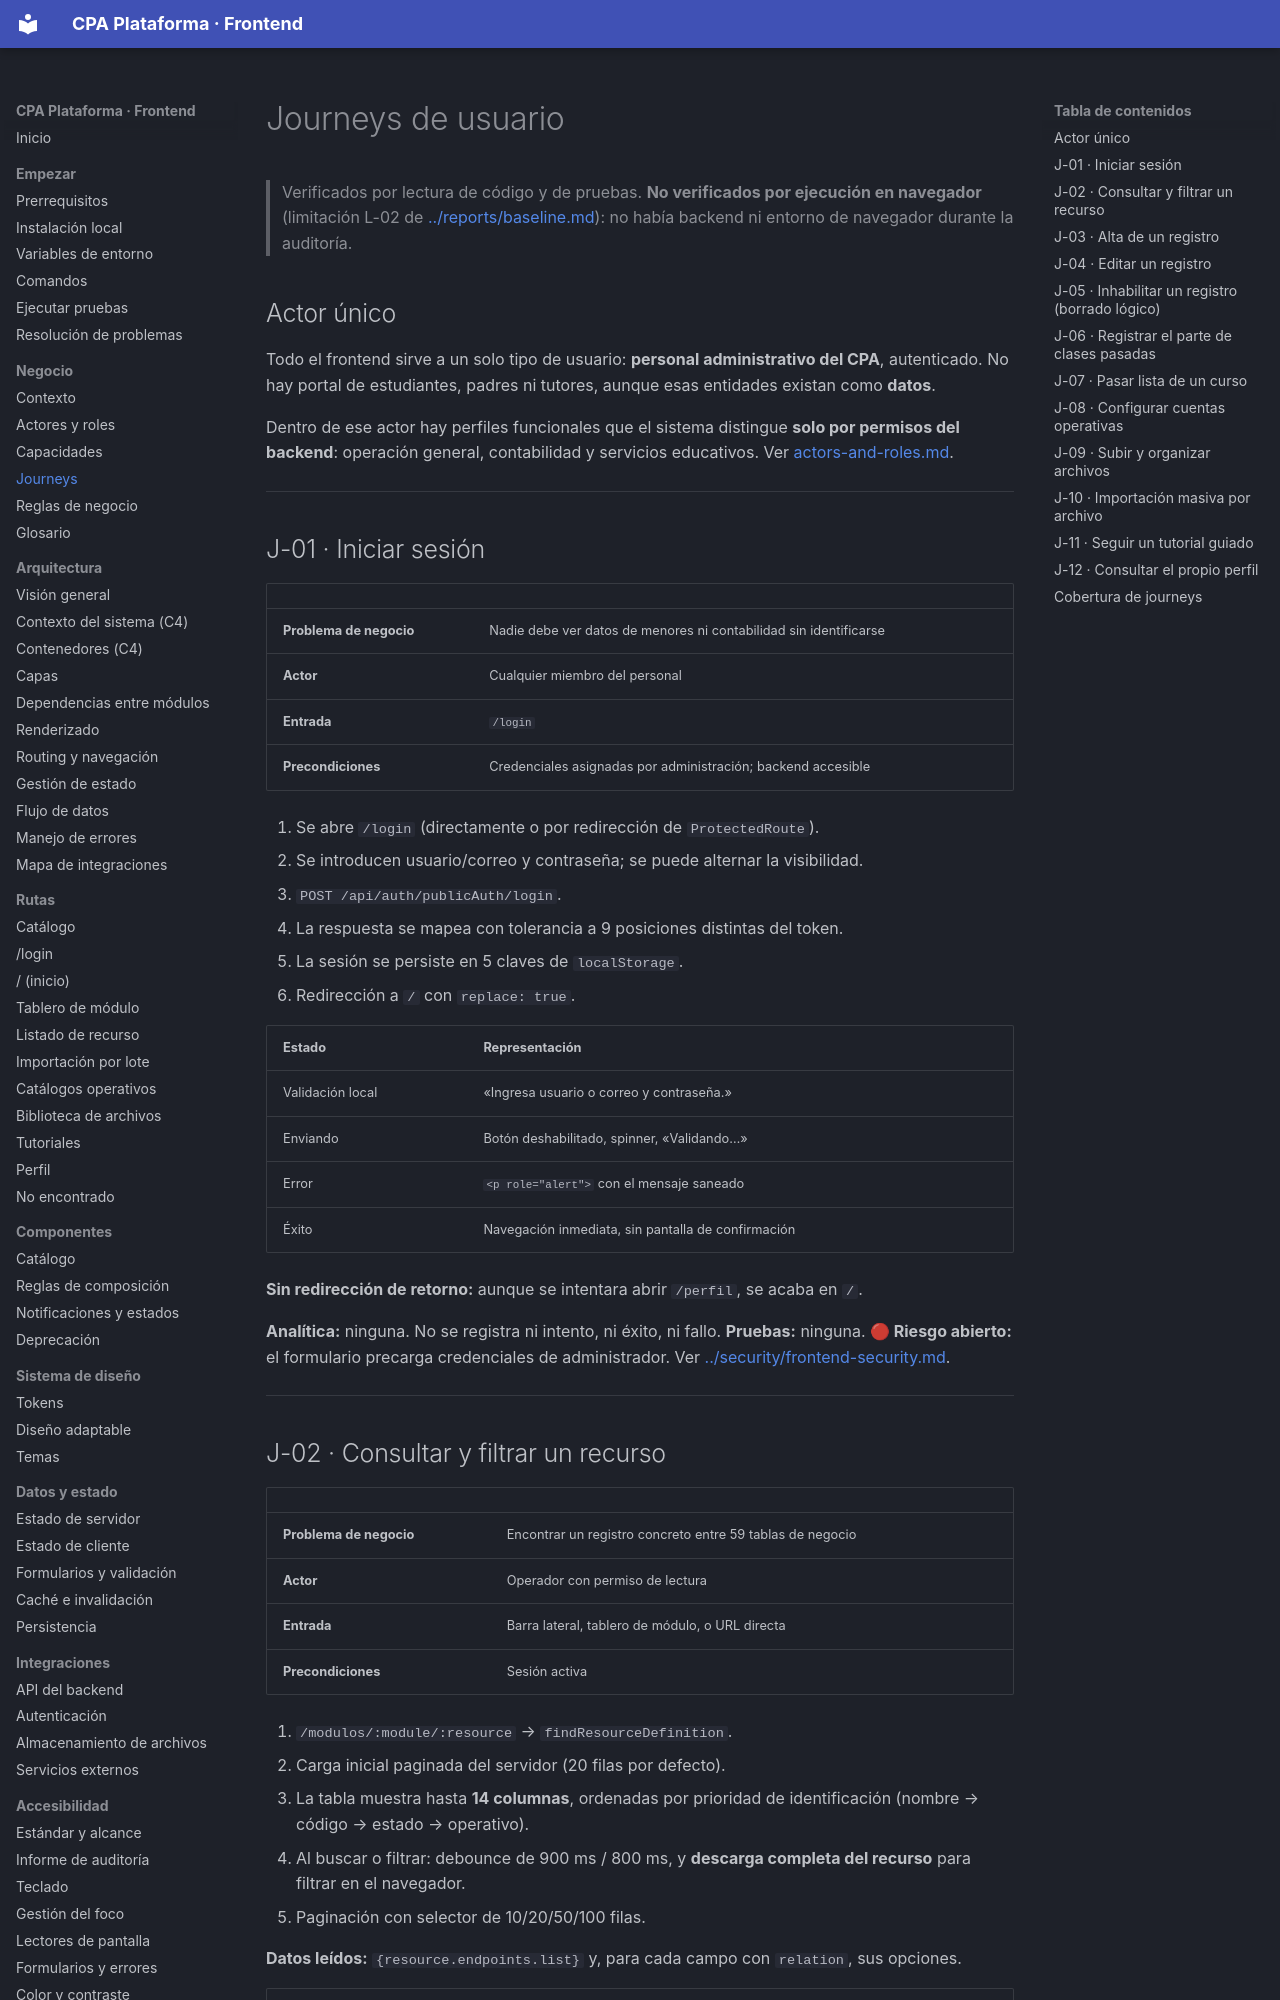

repository: PabloArauzCaballero/cpa_plataforma_frontend · page: business/user-journeys/index.html · generator: mkdocs

# Journeys de usuario

> Verificados por lectura de código y de pruebas. **No verificados por ejecución en navegador** (limitación L-02 de [../reports/baseline.md](../reports/baseline.md)): no había backend ni entorno de navegador durante la auditoría.

## Actor único

Todo el frontend sirve a un solo tipo de usuario: **personal administrativo del CPA**, autenticado. No hay portal de estudiantes, padres ni tutores, aunque esas entidades existan como **datos**.

Dentro de ese actor hay perfiles funcionales que el sistema distingue **solo por permisos del backend**: operación general, contabilidad y servicios educativos. Ver [actors-and-roles.md](actors-and-roles.md).

---

## J-01 · Iniciar sesión

| | |
| --- | --- |
| **Problema de negocio** | Nadie debe ver datos de menores ni contabilidad sin identificarse |
| **Actor** | Cualquier miembro del personal |
| **Entrada** | `/login` |
| **Precondiciones** | Credenciales asignadas por administración; backend accesible |

1. Se abre `/login` (directamente o por redirección de `ProtectedRoute`).
2. Se introducen usuario/correo y contraseña; se puede alternar la visibilidad.
3. `POST /api/auth/publicAuth/login`.
4. La respuesta se mapea con tolerancia a 9 posiciones distintas del token.
5. La sesión se persiste en 5 claves de `localStorage`.
6. Redirección a `/` con `replace: true`.

| Estado | Representación |
| --- | --- |
| Validación local | «Ingresa usuario o correo y contraseña.» |
| Enviando | Botón deshabilitado, spinner, «Validando…» |
| Error | `<p role="alert">` con el mensaje saneado |
| Éxito | Navegación inmediata, sin pantalla de confirmación |

**Sin redirección de retorno:** aunque se intentara abrir `/perfil`, se acaba en `/`.

**Analítica:** ninguna. No se registra ni intento, ni éxito, ni fallo.
**Pruebas:** ninguna.
**🔴 Riesgo abierto:** el formulario precarga credenciales de administrador. Ver [../security/frontend-security.md](../security/frontend-security.md#sec-01).

---
